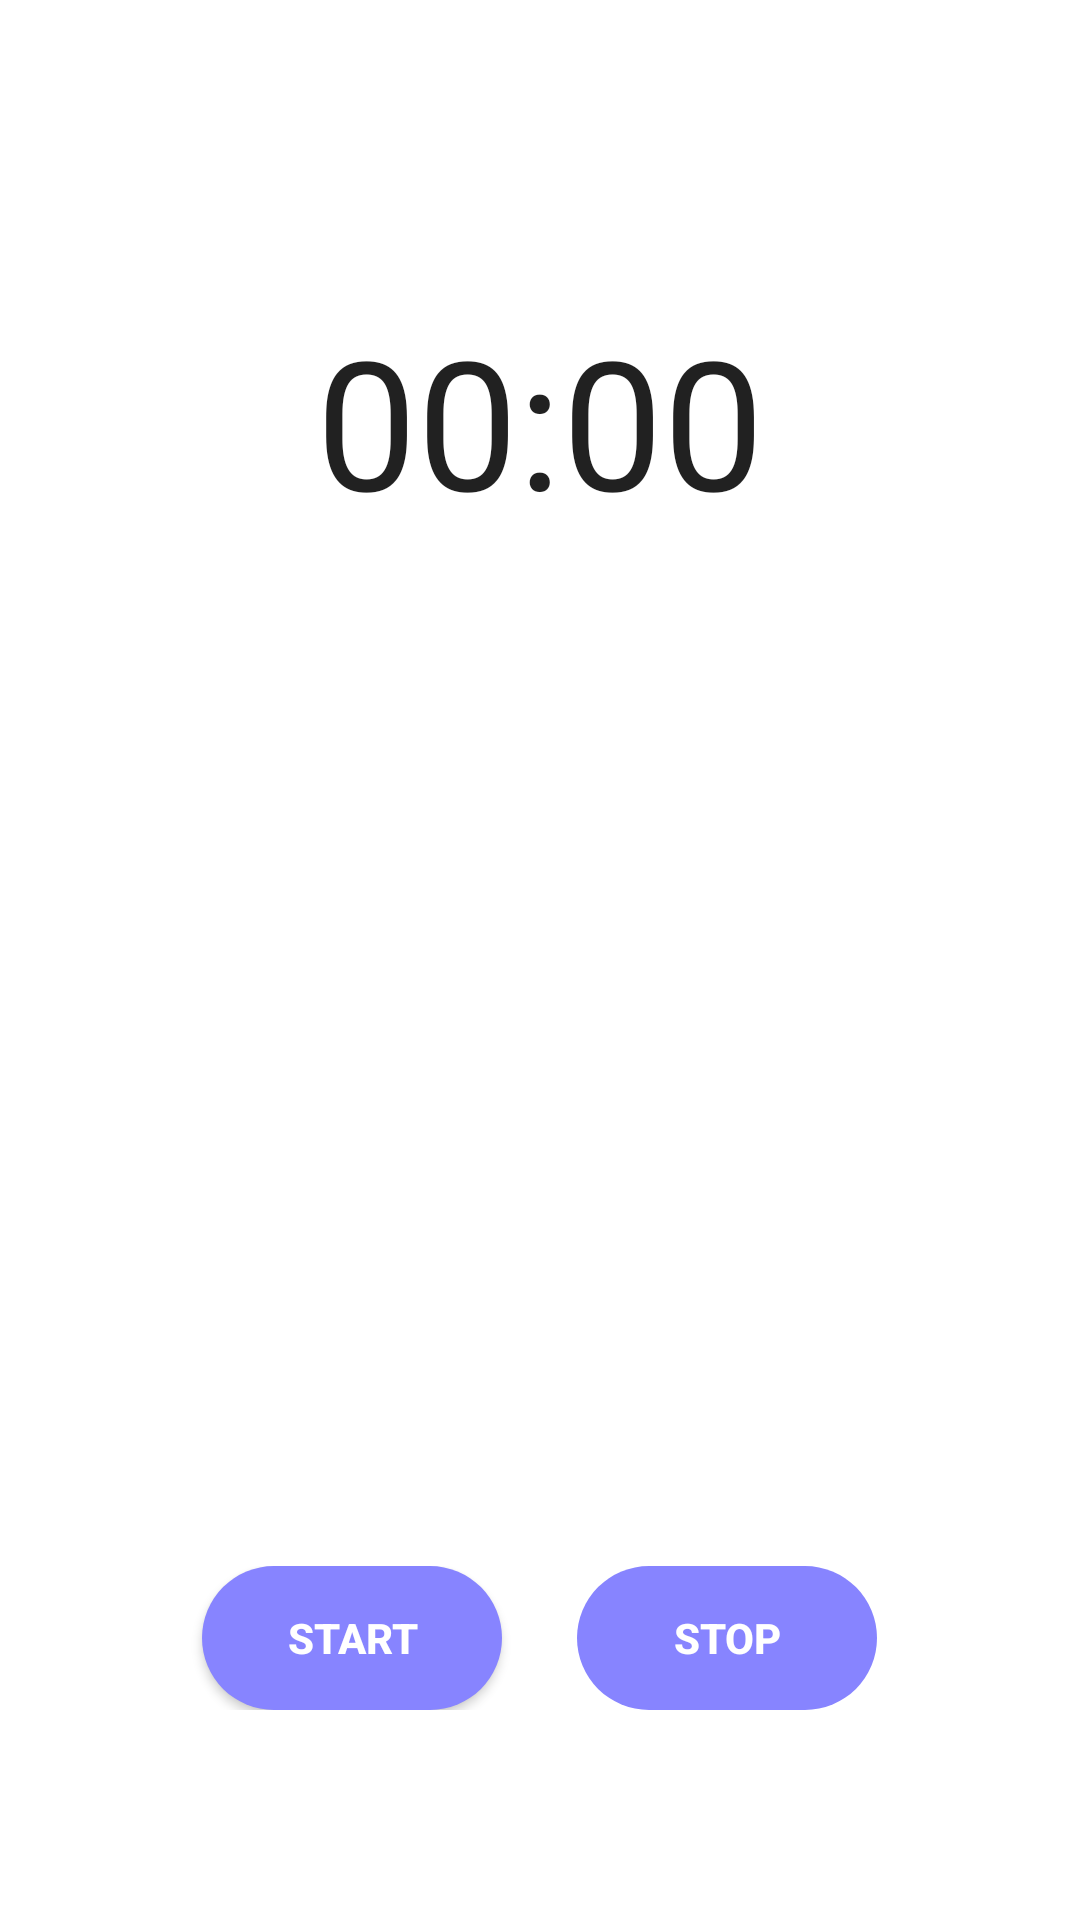

The Android layout XML behind this screen, and the referenced resources:
<!-- AndroidManifest.xml: application theme Theme.MobileSoftware -->
<!-- res/layout/activity_run.xml -->
<?xml version="1.0" encoding="utf-8"?>
<RelativeLayout xmlns:android="http://schemas.android.com/apk/res/android"
    xmlns:app="http://schemas.android.com/apk/res-auto"
    xmlns:tools="http://schemas.android.com/tools"
    android:layout_width="match_parent"
    android:layout_height="match_parent"
    tools:context=".MainActivity">

    <Chronometer
        android:id="@+id/chronometer"
        android:layout_width="match_parent"
        android:layout_height="wrap_content"
        android:layout_marginTop="100dp"
        android:gravity="center_horizontal"
        android:textSize="60dp"/>

    <LinearLayout
        android:layout_width="match_parent"
        android:layout_height="wrap_content"
        android:layout_alignParentBottom="true"
        android:layout_marginBottom="70dp"
        android:gravity="center_horizontal"
        android:orientation="horizontal">

        <Button
            android:id="@+id/startButton"
            android:layout_width="100dp"
            android:layout_height="wrap_content"
            android:background="@drawable/round_button"
            android:text="Start"
            android:textColor="#FFFFFF"
            android:textStyle="bold"/>

        <Button
            android:id="@+id/stopButton"
            android:layout_width="100dp"
            android:layout_height="wrap_content"
            android:layout_marginLeft="25dp"
            android:background="@drawable/round_button"
            android:enabled="false"
            android:text="Stop"
            android:textColor="#FFFFFF"
            android:textStyle="bold"/>


    </LinearLayout>


</RelativeLayout>
<!-- resources referenced by this layout -->
<resources>
  <!-- drawable round_button (drawable) -->
  <?xml version="1.0" encoding="utf-8"?>
  <shape xmlns:android="http://schemas.android.com/apk/res/android"
      android:padding="10dp"
      android:shape="rectangle">
      <solid android:color="#8784FF"></solid>
      <corners
          android:bottomLeftRadius="30dp"
          android:bottomRightRadius="30dp"
          android:topLeftRadius="30dp"
          android:topRightRadius="30dp"></corners>
  </shape>
  <style name="Theme.MobileSoftware" parent="Base.Theme.MobileSoftware" />
  <style name="Base.Theme.MobileSoftware" parent="Theme.MaterialComponents.Light.DarkActionBar">
          <item name="android:statusBarColor" tools:targetApi="l">#14285C</item>
          <item name="colorPrimary">#8784FF</item>
          <item name="colorSecondary">#FBD76A</item>
          <item name="colorOnSecondary">#4C8AB8</item>
      </style>
</resources>
